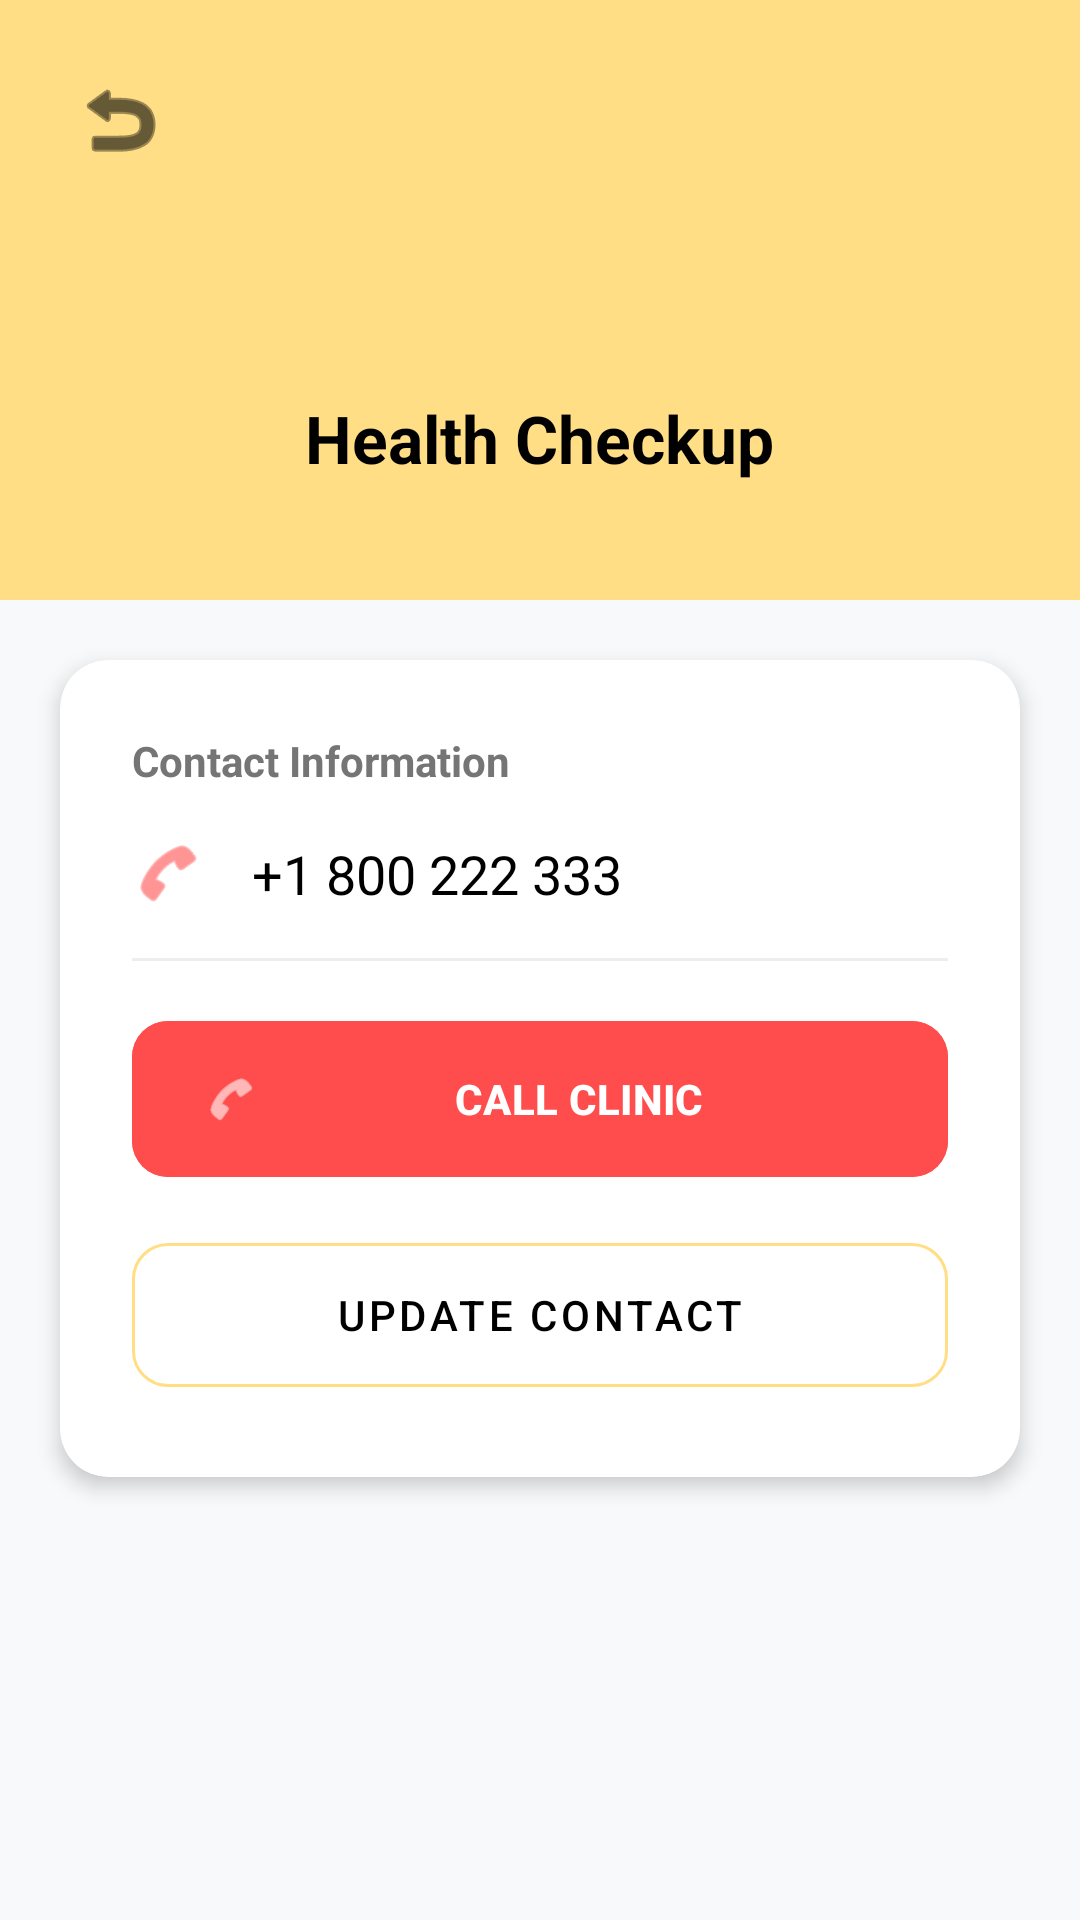

Here is an Android app screen rendered from its layout file. Give the layout XML and the strings, colors and styles it references.
<!-- AndroidManifest.xml: application theme Theme.EmergencyContactHelper -->
<!-- res/layout/activity_checkup_detail.xml -->
<?xml version="1.0" encoding="utf-8"?>
<LinearLayout xmlns:android="http://schemas.android.com/apk/res/android"
    xmlns:app="http://schemas.android.com/apk/res-auto"
    android:layout_width="match_parent"
    android:layout_height="match_parent"
    android:background="#F8F9FA"
    android:orientation="vertical">

    <RelativeLayout
        android:layout_width="match_parent"
        android:layout_height="200dp"
        android:background="#FFDE85">
        <ImageButton
            android:id="@+id/btnBack"
            android:layout_width="48dp"
            android:layout_height="48dp"
            android:layout_margin="16dp"
            android:background="?attr/selectableItemBackgroundBorderless"
            android:src="@android:drawable/ic_menu_revert"
            app:tint="#000000" />
        <LinearLayout
            android:layout_width="wrap_content"
            android:layout_height="wrap_content"
            android:layout_centerInParent="true"
            android:gravity="center"
            android:orientation="vertical">
            <ImageView
                android:layout_width="80dp"
                android:layout_height="80dp"
                android:src="@drawable/ic_checkup" />
            <TextView
                android:layout_width="wrap_content"
                android:layout_height="wrap_content"
                android:layout_marginTop="12dp"
                android:text="Health Checkup"
                android:textColor="#000000"
                android:textSize="22sp"
                android:textStyle="bold" />
        </LinearLayout>
    </RelativeLayout>

    <androidx.cardview.widget.CardView
        android:layout_width="match_parent"
        android:layout_height="wrap_content"
        android:layout_margin="20dp"
        app:cardCornerRadius="16dp"
        app:cardElevation="4dp">
        <LinearLayout
            android:layout_width="match_parent"
            android:layout_height="wrap_content"
            android:orientation="vertical"
            android:padding="24dp">
            <TextView
                android:layout_width="wrap_content"
                android:layout_height="wrap_content"
                android:text="Contact Information"
                android:textColor="#757575"
                android:textSize="14sp"
                android:textStyle="bold" />
            <LinearLayout
                android:layout_width="match_parent"
                android:layout_height="wrap_content"
                android:layout_marginTop="16dp"
                android:gravity="center_vertical"
                android:orientation="horizontal">
                <ImageView
                    android:layout_width="24dp"
                    android:layout_height="24dp"
                    android:src="@android:drawable/ic_menu_call"
                    app:tint="#FF4D4D" />
                <TextView
                    android:id="@+id/tvPhoneNumber"
                    android:layout_width="wrap_content"
                    android:layout_height="wrap_content"
                    android:layout_marginStart="16dp"
                    android:text="+1 800 222 333"
                    android:textColor="#000000"
                    android:textSize="18sp" />
            </LinearLayout>
            <View
                android:layout_width="match_parent"
                android:layout_height="1dp"
                android:layout_marginTop="16dp"
                android:layout_marginBottom="16dp"
                android:background="#EEEEEE" />
            <com.google.android.material.button.MaterialButton
                android:id="@+id/btnCall"
                android:layout_width="match_parent"
                android:layout_height="60dp"
                android:backgroundTint="#FF4D4D"
                android:text="CALL CLINIC"
                android:textColor="#FFFFFF"
                android:textStyle="bold"
                app:cornerRadius="12dp"
                app:icon="@android:drawable/ic_menu_call" />
            <com.google.android.material.button.MaterialButton
                android:id="@+id/btnUpdate"
                style="@style/Widget.MaterialComponents.Button.OutlinedButton"
                android:layout_width="match_parent"
                android:layout_height="60dp"
                android:layout_marginTop="12dp"
                android:text="UPDATE CONTACT"
                android:textColor="#000000"
                app:cornerRadius="12dp"
                app:strokeColor="#FFDE85" />
        </LinearLayout>
    </androidx.cardview.widget.CardView>
</LinearLayout>
<!-- resources referenced by this layout -->
<resources>
  <style name="Theme.EmergencyContactHelper" parent="Base.Theme.EmergencyContactHelper" />
  <style name="Base.Theme.EmergencyContactHelper" parent="Theme.Material3.DayNight.NoActionBar">
          
      </style>
</resources>
